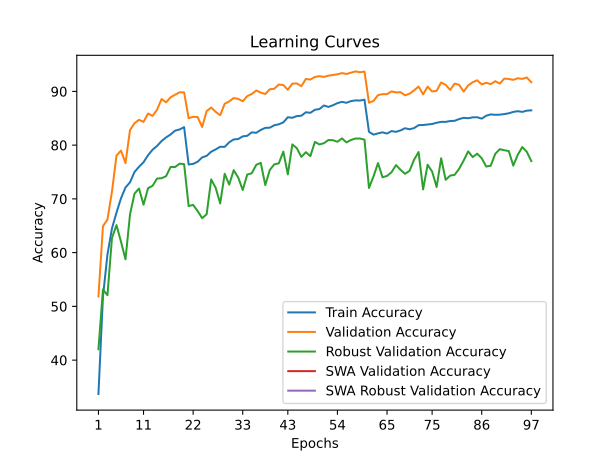

Values plotted in this chart, from the file beside it:
train_accuracy; train_loss; valid_accuracy; valid_loss; valid_accuracy_robust; valid_accuracy_swa; valid_accuracy_robust_swa
33,6960; 1,9093; 51,8500; 1,6056; 42,0207; 51,8500; 42,0207
51,7860; 1,5709; 64,9200; 1,3636; 53,1517; 64,9200; 53,1517
59,6720; 1,4115; 66,1700; 1,3176; 52,0828; 66,1700; 52,0828
64,5200; 1,3106; 71,3600; 1,2602; 62,7379; 71,3600; 62,7379
67,4300; 1,2406; 78,0500; 1,0837; 65,1172; 78,0500; 65,1172
70,1040; 1,1904; 78,9900; 1,0467; 62,0414; 78,9900; 62,0414
72,1220; 1,1464; 76,6500; 1,1470; 58,7586; 76,6500; 58,7586
73,0920; 1,1214; 82,8100; 0,9518; 67,1034; 82,8100; 67,1034
75,0040; 1,0792; 84,0800; 0,9204; 70,9862; 84,0800; 70,9862
75,9860; 1,0570; 84,7200; 0,9046; 71,9241; 84,7200; 71,9241
76,8260; 1,0361; 84,3300; 0,9274; 68,9172; 84,3300; 68,9172
78,1260; 1,0045; 85,8800; 0,8895; 71,9931; 85,8800; 71,9931
79,1500; 0,9834; 85,4400; 0,8805; 72,4345; 85,4400; 72,4345
79,8560; 0,9659; 86,5900; 0,8445; 73,7862; 86,5900; 73,7862
80,7600; 0,9462; 88,5800; 0,7962; 73,8483; 88,5800; 73,8483
81,4360; 0,9284; 87,9700; 0,8135; 74,2207; 87,9700; 74,2207
81,9880; 0,9169; 88,9000; 0,7845; 75,9448; 88,9000; 75,9448
82,7000; 0,9067; 89,3900; 0,7781; 75,9310; 89,3900; 75,9310
82,9180; 0,8989; 89,8400; 0,7631; 76,5517; 89,8400; 76,5517
83,3540; 0,8906; 89,8200; 0,7662; 76,4690; 89,8200; 76,4690
76,4000; 1,0443; 85,0100; 0,8724; 68,6690; 85,0100; 68,6690
76,5140; 1,0413; 85,2800; 0,9019; 68,8828; 85,2800; 68,8828
76,9120; 1,0296; 85,2300; 0,8870; 67,7310; 85,2300; 67,7310
77,7280; 1,0125; 83,3800; 0,9342; 66,4138; 83,3800; 66,4138
78,0080; 1,0059; 86,3400; 0,8587; 67,1448; 86,3400; 67,1448
78,7820; 0,9889; 87,0000; 0,8478; 73,6207; 87,0000; 73,6207
79,2040; 0,9819; 86,2000; 0,8521; 72,0552; 86,2000; 72,0552
79,7000; 0,9693; 85,5700; 0,8668; 69,1448; 85,5700; 69,1448
79,6760; 0,9651; 87,7000; 0,8257; 74,6690; 87,7000; 74,6690
80,5380; 0,9474; 88,1400; 0,8032; 72,6552; 88,1400; 72,6552
81,0600; 0,9380; 88,7700; 0,7895; 75,3448; 88,7700; 75,3448
81,1380; 0,9350; 88,6000; 0,8078; 73,9655; 88,6000; 73,9655
81,6360; 0,9239; 88,1700; 0,8212; 71,6552; 88,1700; 71,6552
81,7380; 0,9215; 89,1200; 0,7831; 74,5310; 89,1200; 74,5310
82,3820; 0,9090; 89,5200; 0,7698; 74,7655; 89,5200; 74,7655
82,2940; 0,9033; 90,1700; 0,7528; 76,3448; 90,1700; 76,3448
82,8360; 0,8955; 89,7800; 0,7614; 76,6966; 89,7800; 76,6966
83,2180; 0,8874; 89,5200; 0,7683; 72,5724; 89,5200; 72,5724
83,2480; 0,8846; 90,3900; 0,7483; 75,3793; 90,3900; 75,3793
83,7060; 0,8784; 90,5000; 0,7427; 76,4276; 90,5000; 76,4276
83,8760; 0,8694; 91,2800; 0,7224; 76,6138; 91,2800; 76,6138
84,2340; 0,8615; 91,1900; 0,7179; 78,8000; 91,1900; 78,8000
85,1920; 0,8443; 90,3000; 0,7442; 74,5655; 90,3000; 74,5655
85,0940; 0,8426; 91,4500; 0,7108; 80,1448; 91,4500; 80,1448
85,4100; 0,8351; 91,4800; 0,7123; 79,4276; 91,4800; 79,4276
85,4760; 0,8333; 90,9700; 0,7304; 77,8138; 90,9700; 77,8138
86,1200; 0,8196; 92,3200; 0,6881; 78,6897; 92,3200; 78,6897
86,0200; 0,8194; 92,2100; 0,6970; 77,9586; 92,2100; 77,9586
86,5780; 0,8095; 92,6900; 0,6810; 80,6069; 92,6900; 80,6069
86,7180; 0,8051; 92,8400; 0,6812; 80,1310; 92,8400; 80,1310
87,3780; 0,7918; 92,7000; 0,6769; 80,3586; 92,7000; 80,3586
87,1160; 0,7952; 92,9300; 0,6717; 80,9586; 92,9300; 80,9586
87,4240; 0,7872; 93,0600; 0,6696; 80,9241; 93,0600; 80,9241
87,8160; 0,7794; 93,1900; 0,6691; 80,6276; 93,1900; 80,6276
88,0600; 0,7763; 93,4100; 0,6695; 81,2621; 93,4100; 81,2621
87,8820; 0,7771; 93,2500; 0,6670; 80,5103; 93,2500; 80,5103
88,1960; 0,7728; 93,4800; 0,6613; 80,9655; 93,4800; 80,9655
88,3300; 0,7706; 93,7200; 0,6563; 81,2345; 93,7200; 81,2345
88,3060; 0,7705; 93,5600; 0,6610; 81,2345; 93,5600; 81,2345
88,4640; 0,7667; 93,7000; 0,6615; 81,0276; 93,7000; 81,0276
... 37 more rows
